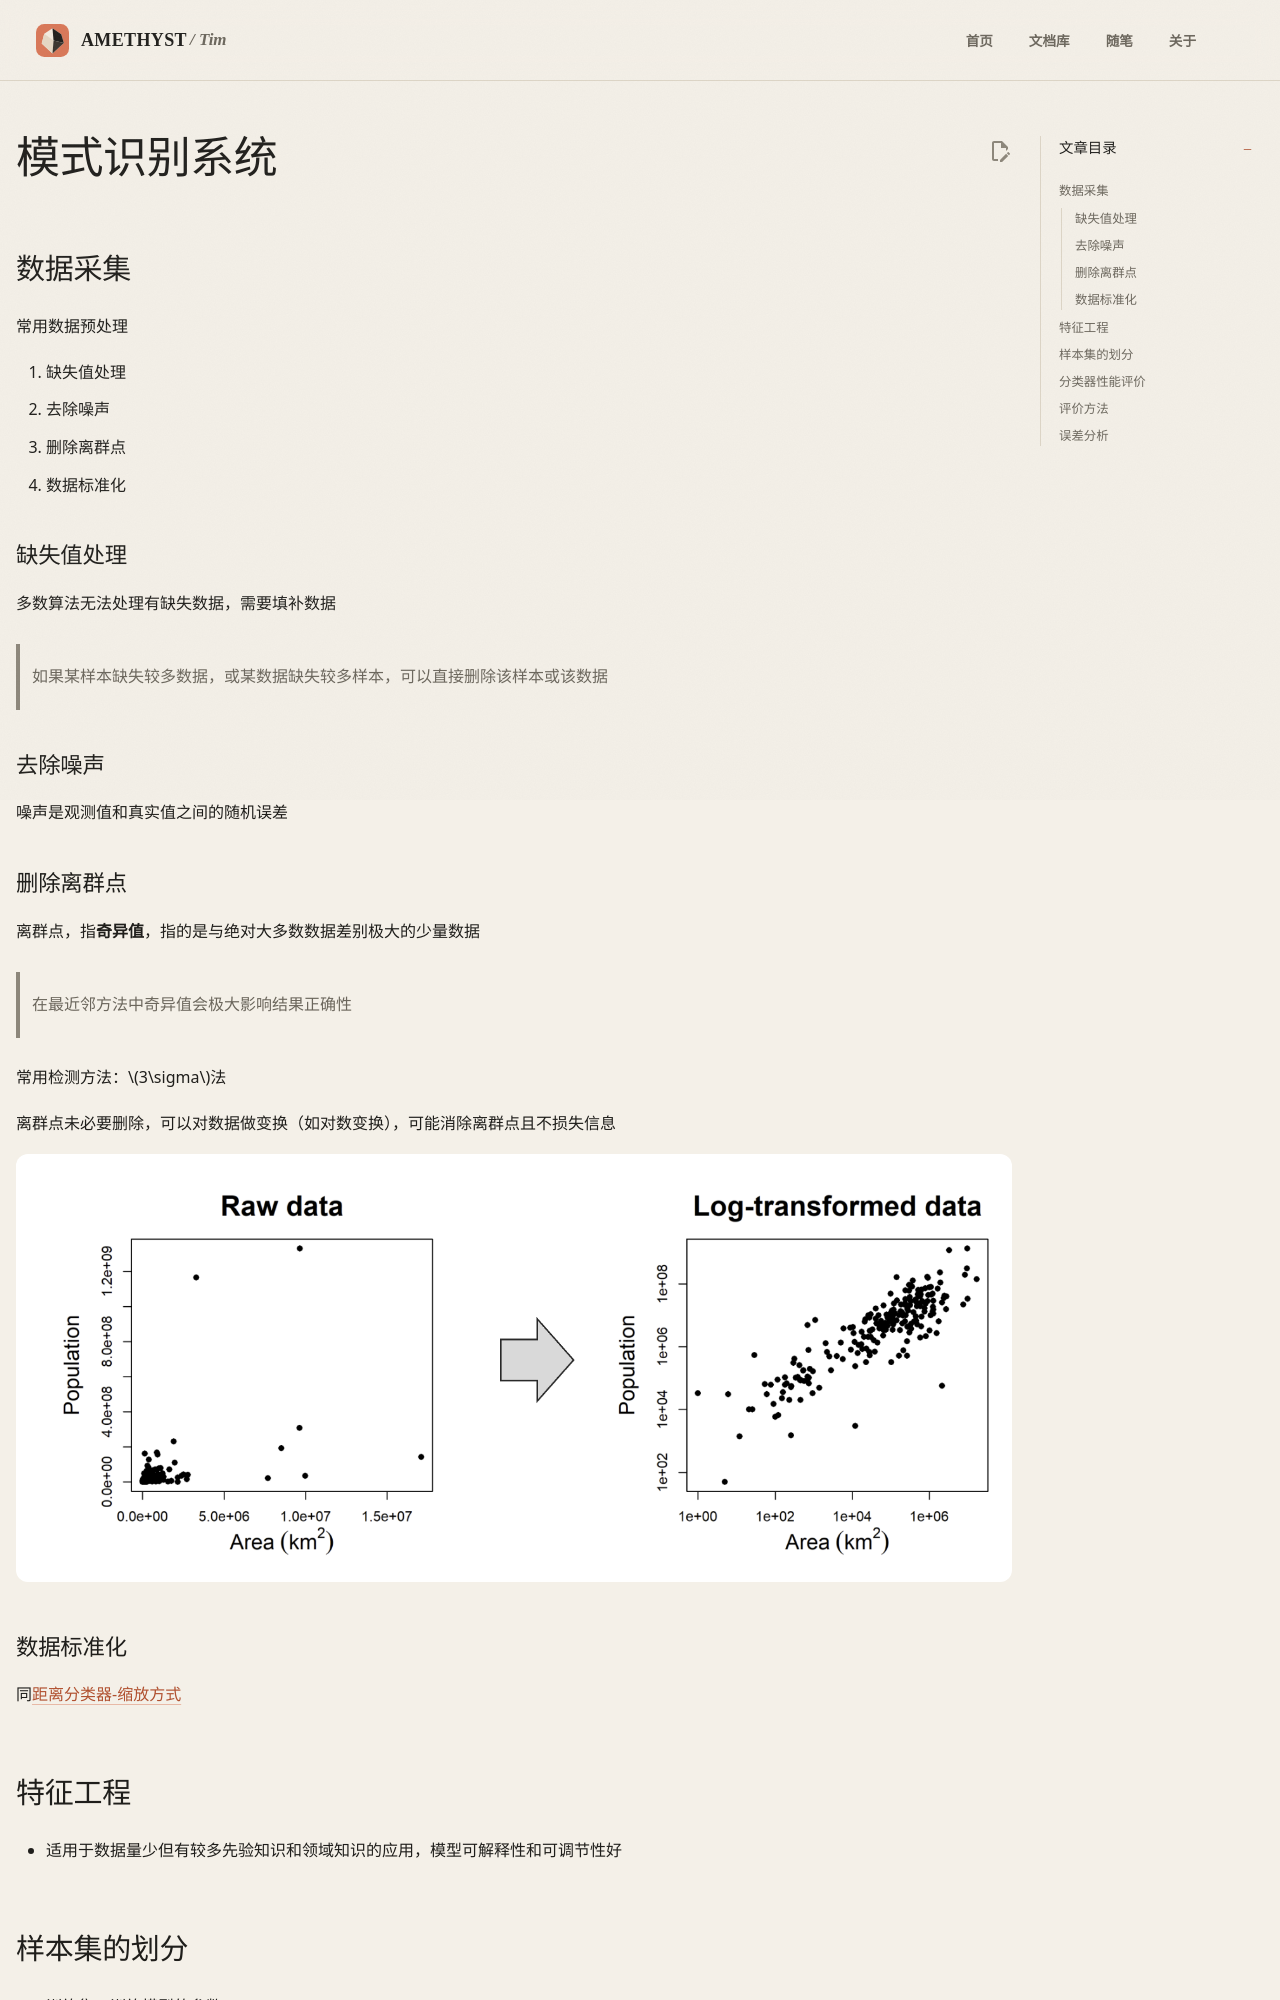

repository: AmethystTim/AmethystTim.github.io · page: 课程笔记/大三上/模式识别/2模式识别系统/index.html · generator: mkdocs

## 数据采集

常用数据预处理

1. 缺失值处理
2. 去除噪声
3. 删除离群点
4. 数据标准化

### 缺失值处理

多数算法无法处理有缺失数据，需要填补数据

> 如果某样本缺失较多数据，或某数据缺失较多样本，可以直接删除该样本或该数据

### 去除噪声

噪声是观测值和真实值之间的随机误差

### 删除离群点

离群点，指**奇异值**，指的是与绝对大多数数据差别极大的少量数据

> 在最近邻方法中奇异值会极大影响结果正确性

常用检测方法：$3\sigma$法

离群点未必要删除，可以对数据做变换（如对数变换），可能消除离群点且不损失信息

![](image.png)

### 数据标准化

同[距离分类器-缩放方式](https://amethysttim.github.io/课程笔记/大三上/模式识别/距离分类器/#_9)

## 特征工程

- 适用于数据量少但有较多先验知识和领域知识的应用，模型可解释性和可调节性好

## 样本集的划分

- 训练集：训练模型的参数
- 验证集：检验模型在新数据上的表现，调整选择模型的超参数
- 测试集：最终评估模型的性能

![](image-1.png)

> 必须要保证验证、测试集与实际应用的一致性
